Image classification data set "classification" (AyushChandekar/DeepLearning_Assignments on GitHub). Class labels (12): big bus, big truck, bus large, bus small, car, mid truck, small bus, small truck, truck large, truck medium, truck small, truck extra large.

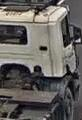
Label: truck extra large

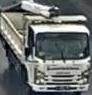
Label: truck medium

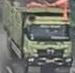
Label: truck large

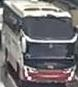
Label: big bus

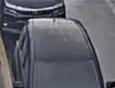
Label: car

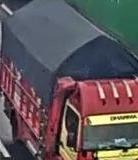
Label: mid truck
